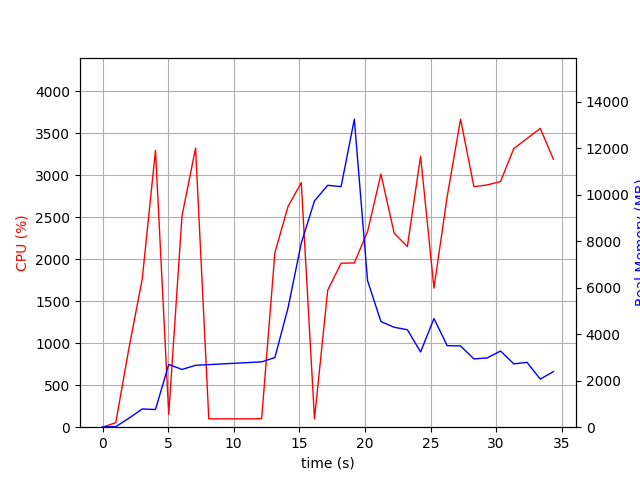

Data behind this chart, as committed beside it:
elapsed_time, nproc, cpu, mem_real, mem_virtual
4.887580871582031e-05, 1, 0.0, 12.73, 27672
1.007, 2, 53.6, 19.62, 119
2.016, 1, 944.0, 390.4, 29457
3.024, 1, 1762, 784, 30057
4.035, 1, 3295, 762, 32881
5.044, 1, 153.6, 2701, 35257
6.055, 1, 2515, 2485, 35257
7.091, 1, 3322, 2664, 35529
8.098, 1, 100.2, 2693, 35529
9.106, 1, 99.2, 2723, 35529
10.11, 1, 100.3, 2753, 35529
11.12, 1, 99.2, 2783, 35529
12.13, 1, 101.3, 2813, 35529
13.13, 1, 2075, 2995, 35529
14.14, 1, 2628, 5138, 38881
15.15, 1, 2911, 7922, 44001
16.15, 1, 100.3, 9740, 44001
17.16, 1, 1630, 10411, 44031
18.18, 1, 1952, 10354, 44299
19.19, 1, 1955, 13256, 50669
20.2, 1, 2329, 6307, 50848
21.22, 1, 3012, 4546, 50948
22.23, 1, 2309, 4301, 50948
23.23, 1, 2150, 4195, 50948
24.24, 1, 3225, 3238, 51027
25.26, 1, 1656, 4675, 51027
26.27, 1, 2746, 3511, 51027
27.29, 1, 3666, 3496, 51044
28.3, 1, 2863, 2940, 51044
29.32, 1, 2884, 2981, 51054
30.33, 1, 2924, 3280, 51054
31.34, 1, 3316, 2727, 51054
32.35, 1, 3436, 2791, 51054
33.36, 1, 3556, 2072, 51054
34.37, 1, 3189, 2392, 51064
